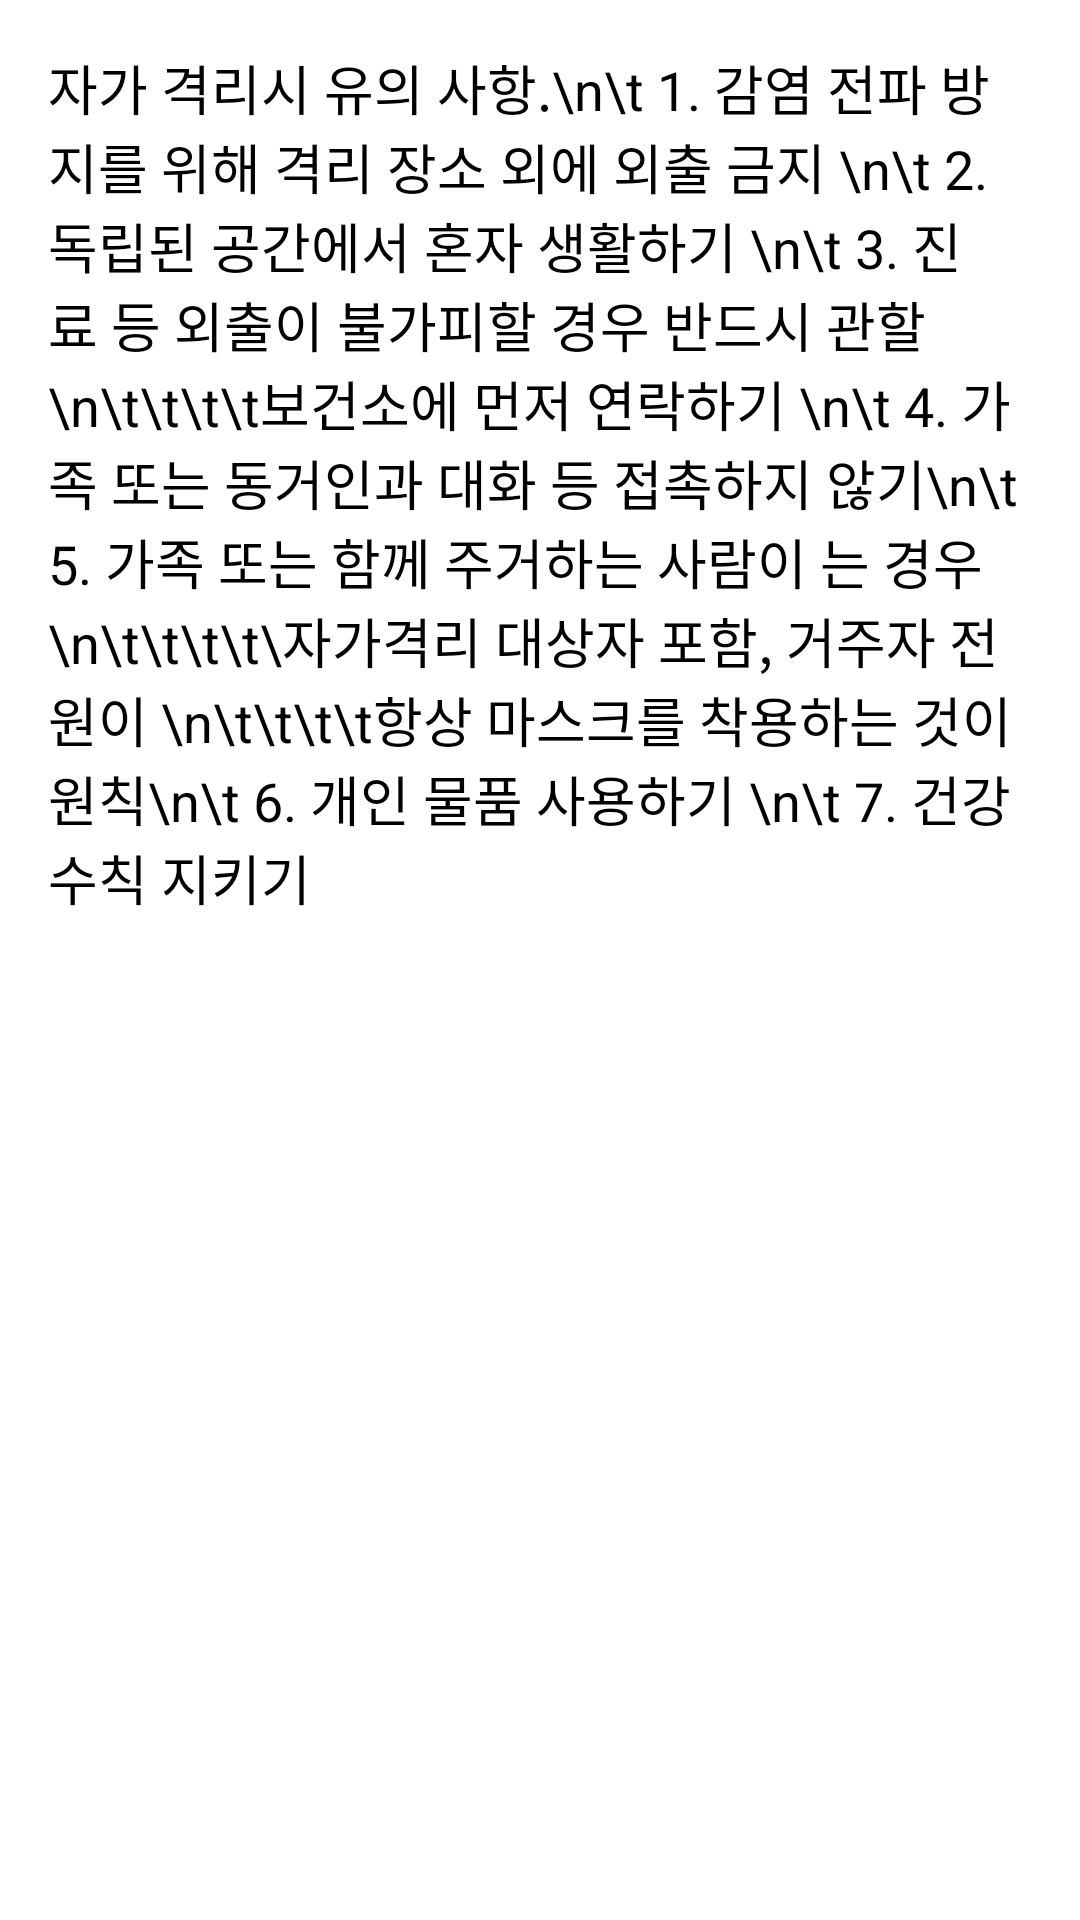

Layout XML and referenced resources for this Android screen:
<!-- AndroidManifest.xml: activity theme Theme.Final_project -->
<!-- res/layout/activity_mpox_guidelines.xml -->
<?xml version="1.0" encoding="utf-8"?>
<LinearLayout xmlns:android="http://schemas.android.com/apk/res/android"
    android:layout_width="match_parent"
    android:layout_height="match_parent"
    android:orientation="vertical"
    android:padding="16dp">

    <TextView
        android:id="@+id/guidelinesTextView"
        android:layout_width="match_parent"
        android:layout_height="wrap_content"
        android:text="자가 격리시 유의 사항.\n\t 1. 감염 전파 방지를 위해 격리 장소 외에 외출 금지 \n\t 2. 독립된 공간에서 혼자 생활하기 \n\t 3. 진료 등 외출이 불가피할 경우 반드시 관할 \n\t\t\t\t보건소에 먼저 연락하기 \n\t 4. 가족 또는 동거인과 대화 등 접촉하지 않기\n\t 5. 가족 또는 함께 주거하는 사람이 는 경우 \n\t\t\t\t\자가격리 대상자 포함, 거주자 전원이 \n\t\t\t\t항상 마스크를 착용하는 것이 원칙\n\t 6. 개인 물품 사용하기 \n\t 7. 건강수칙 지키기"
        android:textSize="18sp"
        android:textColor="@android:color/black" />
</LinearLayout>
<!-- resources referenced by this layout -->
<resources>
  <style name="Theme.Final_project" parent="Theme.MaterialComponents.DayNight.DarkActionBar">
          
          <item name="colorPrimary">@color/purple_500</item>
          <item name="colorPrimaryVariant">@color/purple_700</item>
          <item name="colorOnPrimary">@android:color/white</item>
          <item name="colorSecondary">@color/teal_200</item>
          <item name="colorSecondaryVariant">@color/teal_700</item>
          <item name="colorOnSecondary">@android:color/white</item>
          <item name="colorBackground">@android:color/white</item>
          <item name="colorSurface">@android:color/white</item>
          <item name="colorOnSurface">@android:color/black</item>
          <item name="colorError">@android:color/holo_red_dark</item>
          <item name="colorOnError">@android:color/white</item>
          <item name="android:windowBackground">@android:color/white</item>
          <item name="android:statusBarColor">@color/purple_700</item>
          <item name="android:navigationBarColor">@color/purple_700</item>
          <item name="android:colorBackground">@android:color/white</item>
      </style>
  <!-- not gathered from this repository: default colours our renderer supplied (Android Studio template values) -->
  <color name="purple_500">#FF6200EE</color>
  <color name="purple_700">#FF3700B3</color>
  <color name="teal_200">#FF03DAC5</color>
  <color name="teal_700">#FF018786</color>
</resources>
